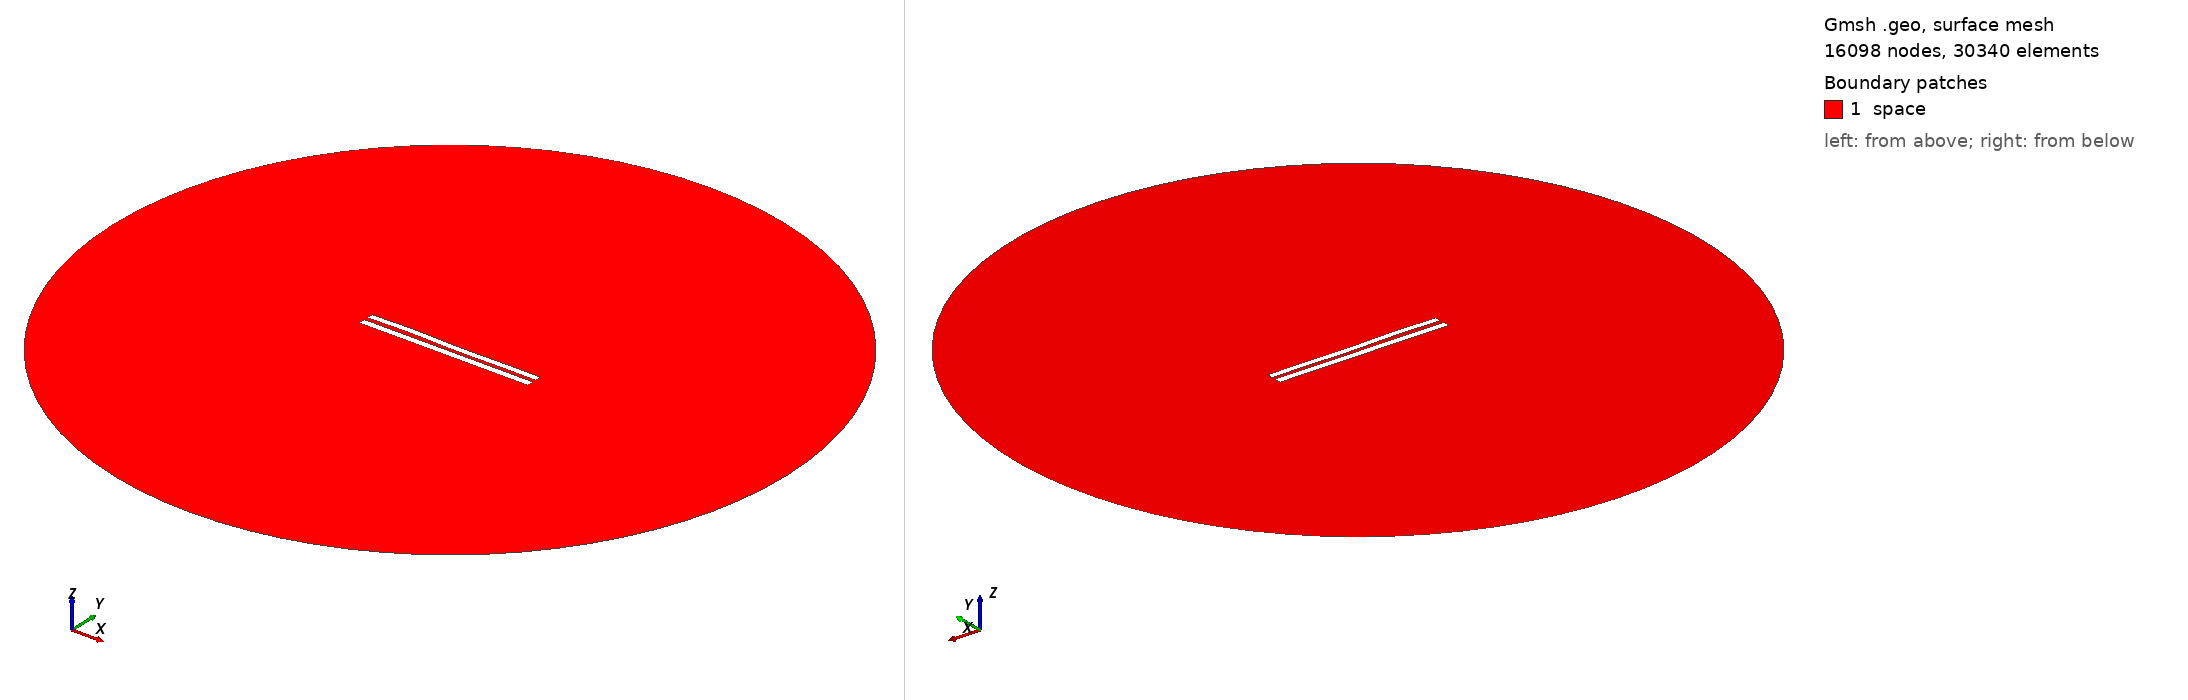

Gmsh geometry script, surface-meshed: 16098 nodes, 30340 surface elements. Boundary patches (legend numbers): 1 space. Left view from above one corner, right view from below the opposite corner. Legend entries are the model's physical surfaces. The drawing asked Gmsh for element sizes between 1% and 20% of the model's largest extent; the script's own settings can give other sizes.

=== 747.geo (drawn) ===
//---------------------------------------
// Geometry kernel
//---------------------------------------

SetFactory("OpenCASCADE");



//---------------------------------------
// Parameters of the geometry
//---------------------------------------

// Overetch of the upper plate
overetch = 0.125;

// Distance between the plates
distance = 2.5;

// Discretization over the x axis (for the deformation)
nx = 50; 

// Length of the plate
L = 100 - overetch; 

// Number of modes
n = 4; 

// 1st mode coefficient
coeff(1) = -0.15;
beta(1) = 0.596864 * 3.1415926535 / L;

// 2nd mode coefficient
coeff(2) = 0.0;
beta(2) = 1.49418 * 3.1415926535 / L;

// 3rd mode coefficient
coeff(3) = 0.15;
beta(3) = 2.50025 * 3.1415926535 / L;

// 4th mode coefficient
coeff(4) = 0.15;
beta(4) = 3.49999 * 3.1415926535 / L;



//---------------------------------------
// Upper plate (deformed rectangle)
//---------------------------------------

// Coordiantes of the upper plate
xmin = -50;
xmax = 50 - overetch;

// Height of the upper plate
yheight = 4 - 2 * overetch;

// Indexes of the points
UpperID[] = {};
LowerID[] = {};
LeftID[] = {};
RightID[] = {};

// Point index
p = 1;

// Horizontal edges
For i In {1:nx}
    x = xmin + (i-1)*(xmax - xmin)/(nx-1);

    y_bottom = distance / 2 + overetch;
    For j In {1:n}
        C = (Cosh(beta(j)*L) + Cos(beta(j)*L)) / (Sinh(beta(j)*L) + Sin(beta(j)*L));
        y_bottom  = y_bottom + coeff(j) * (Cosh(beta(j)*(x+50)) - Cos(beta(j)*(x+50)) - C * (Sinh(beta(j)*(x+50)) - Sin(beta(j)*(x+50))));
    EndFor

    y_top = y_bottom + yheight;

    Point(p) = {x, y_top, 0, 1.0};
    UpperID[i] = p;
    p = p + 1;

    Point(p) = {x, y_bottom, 0, 1.0};
    LowerID[i] = p;
    p = p + 1;
EndFor

// Create point lists
UpperPts[] = {}; LowerPts[] = {};
For i In {1:nx}
  UpperPts[] += {UpperID[i]};
  LowerPts[] += {LowerID[i]};
EndFor

// Build splines
Spline(1) = {UpperPts[]};
Spline(2) = {LowerPts[]};
Line(3) = {LowerPts[nx-1], UpperPts[nx-1]};
Line(4) = {LowerPts[0], UpperPts[0]};

// Build the plane surface
Curve Loop(1) = {2, 3, -1, -4};
Plane Surface(1) = {1};



//---------------------------------------
// Lower plate (rectangle)
//---------------------------------------

// Vertices
Point(1001) = {-50, -1, 0, 1.0};
Point(1002) = { 50, -1, 0, 1.0};
Point(1003) = { 50,  -5, 0, 1.0};
Point(1004) = {-50,  -5, 0, 1.0};

// Edges
Line(5) = {1001, 1002};
Line(6) = {1002, 1003};
Line(7) = {1003, 1004};
Line(8) = {1004, 1001};

// Plane surface
Line Loop(2) = {5, 6, 7, 8};
Plane Surface(2) = {2}; 



//---------------------------------------
// Outer (fictious) boundary
//---------------------------------------

// Points
Point(1005) = {0, 0, 0};       // Center
Point(1006) = {200, 0, 0};     // Start point
Point(1007) = {0, 200, 0};     // 90 degrees
Point(1008) = {-200, 0, 0};    // 180 degrees
Point(1009) = {0, -200, 0};    // 270 degrees

// Circle arcs (each needs start, center, end)
Circle(9) = {1006, 1005, 1007};
Circle(10) = {1007, 1005, 1008};
Circle(11) = {1008, 1005, 1009};
Circle(12) = {1009, 1005, 1006};

// Plane surface for the entire domain
Curve Loop(3) = {9, 10, 11, 12};
Surface(3) = {3};

// Subtract the plates from the whole domain to obtain the actual domain where we want to solve the equations
BooleanDifference{ Surface{3}; Delete; }{ Surface{1}; Surface{2}; Delete; }




//---------------------------------------
// Transfinite Lines/Curves
//---------------------------------------

// Set the number of points on the boundaries
r = 12;
d = 0.15;

// Plates
Transfinite Curve {1} = 50*r/4 Using Progression 1;
Transfinite Line {2} = 50*r Using Progression 1;
Transfinite Curve {3, 4} = 2*r Using Progression 1+d;
Transfinite Line {5} = 50*r Using Progression 1;
Transfinite Line {7} = 50*r/4 Using Progression 1;
Transfinite Line {6} = 2*r Using Progression 1+d;
Transfinite Line {8} = 2*r Using Progression 1-d;

// Outer boundary
Transfinite Line {9, 10, 11, 12} = 20 Using Progression 1;



//---------------------------------------
// Physical groups
//---------------------------------------                

// Physical curves (boundaries)
Physical Line("force_segment", 10) = {2};
Physical Line("upper_plate", 11) = {1, 3, 4};
Physical Line("lower_plate", 12) = {5, 6, 7, 8};
Physical Line("boundary", 20) = {9, 10, 11, 12};

// Physical Surfaces
Physical Surface("space", 30) = {3};



//---------------------------------------
// 6. Generate the Mesh
//---------------------------------------

// 2D mesh generation
Mesh 2;
